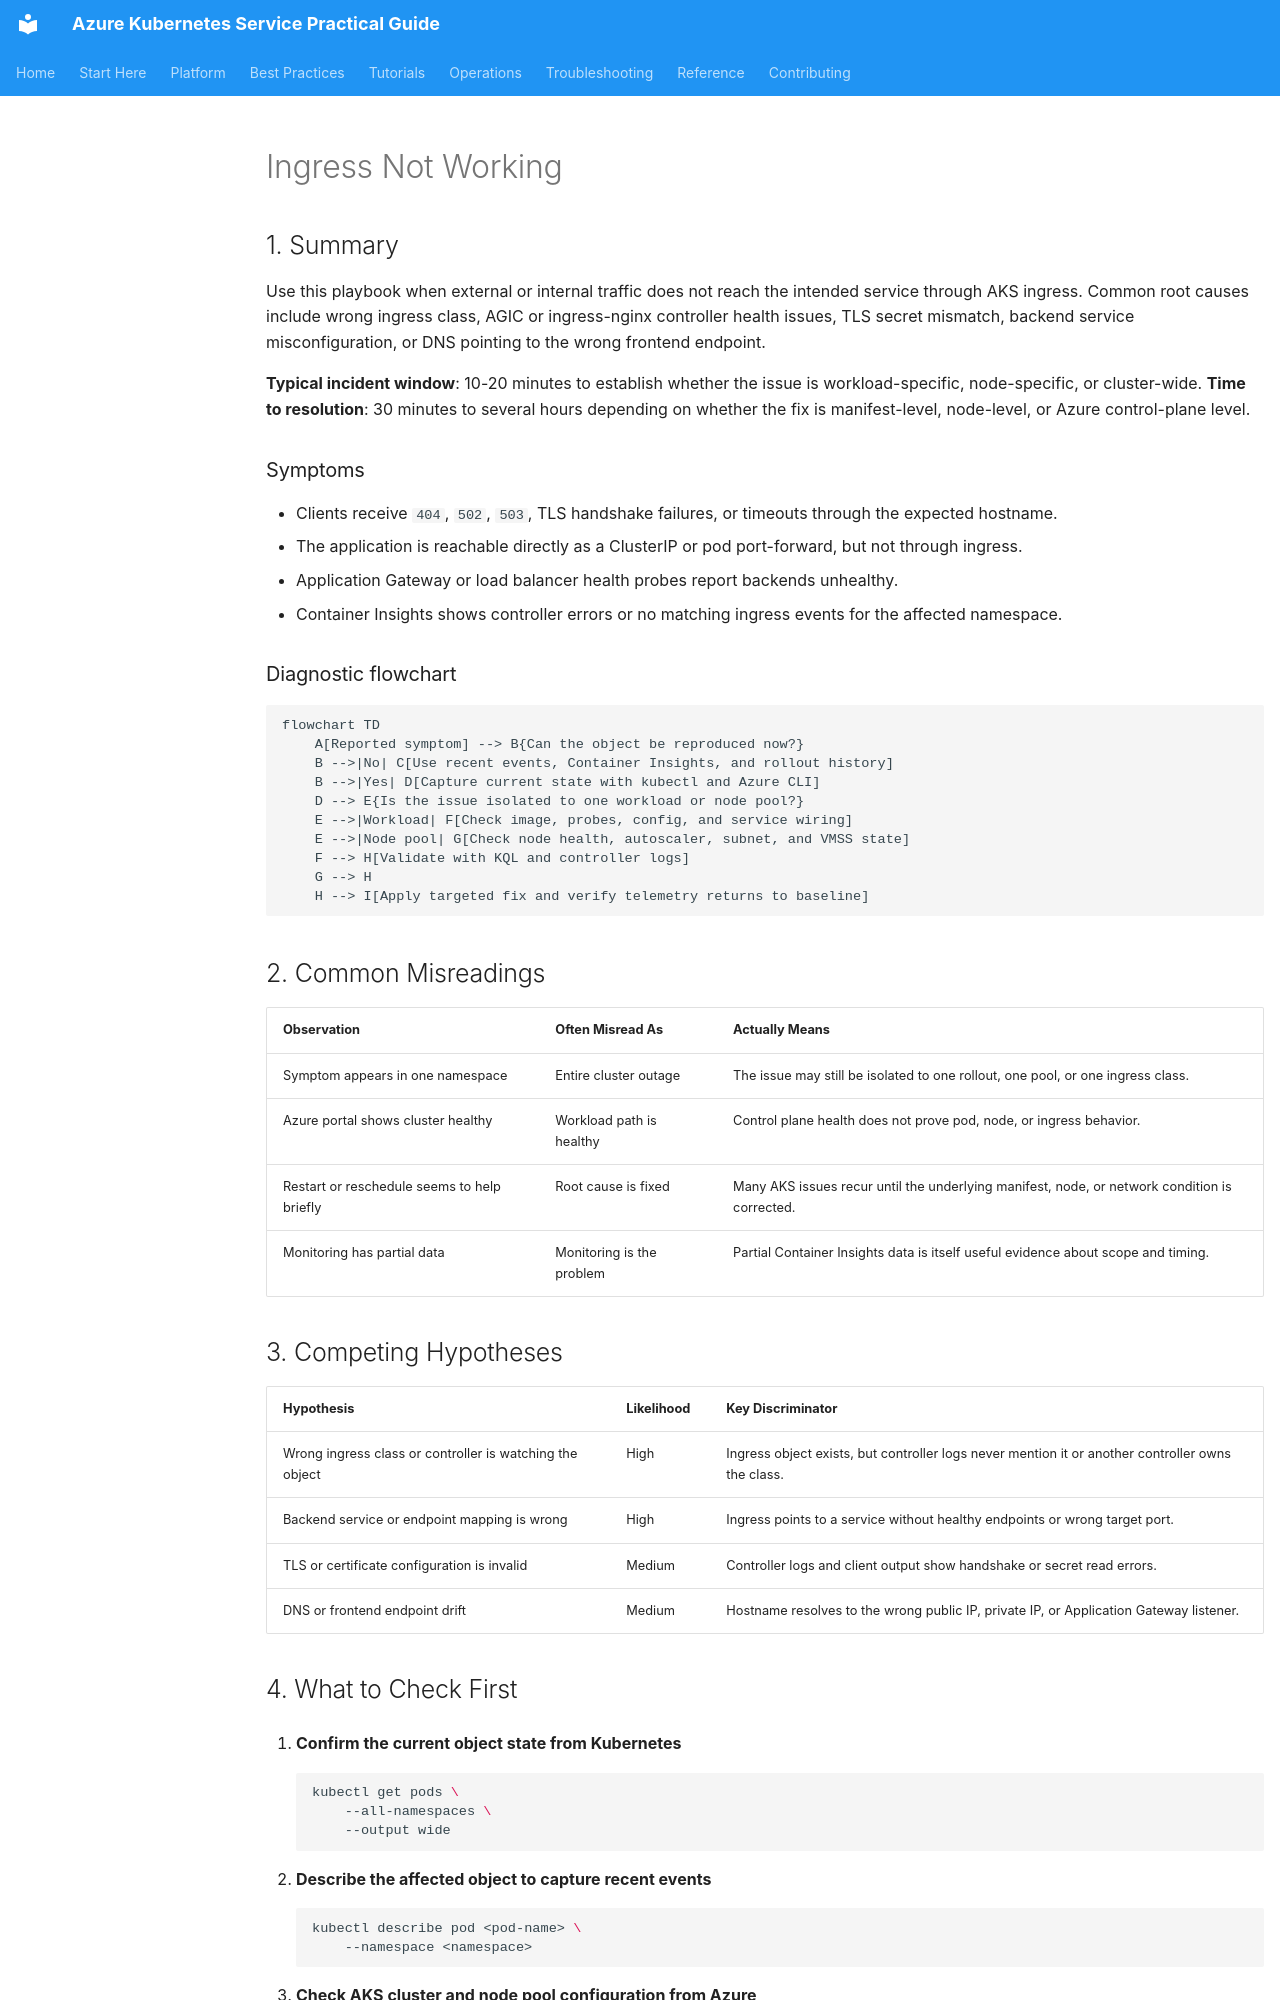

repository: yeongseon/azure-kubernetes-service-practical-guide · page: troubleshooting/playbooks/ingress-not-working/index.html · generator: mkdocs

---
content_sources:
  diagrams:
  - id: troubleshooting-playbooks-ingress-not-working
    type: flowchart
    source: self-generated
    justification: Diagnostic flow synthesized from Microsoft Learn troubleshooting
      guidance linked in this page.
    based_on:
    - https://learn.microsoft.com/en-us/troubleshoot/azure/azure-kubernetes/welcome-azure-kubernetes
    - https://learn.microsoft.com/en-us/azure/aks/cluster-autoscaler
    - https://learn.microsoft.com/en-us/azure/azure-monitor/containers/container-insights-overview
    - https://learn.microsoft.com/en-us/azure/aks/concepts-network
content_validation:
  status: verified
  last_reviewed: 2026-07-18
  reviewer: agent
  core_claims:
    - claim: "Ingress in AKS manages external HTTP-like traffic access to services within a cluster."
      source: https://learn.microsoft.com/en-us/azure/aks/concepts-network-ingress
      verified: true
    - claim: "Ingress controllers provide layer 7 routing and can route HTTP traffic to different applications based on the inbound URL."
      source: https://learn.microsoft.com/en-us/azure/aks/concepts-network-ingress
      verified: true
    - claim: "A LoadBalancer-type Service creates an Azure load balancer resource that operates at layer 4 and doesn't implement complex routing rules."
      source: https://learn.microsoft.com/en-us/azure/aks/concepts-network-ingress
      verified: true
---



# Ingress Not Working

## 1. Summary

Use this playbook when external or internal traffic does not reach the intended service through AKS ingress. Common root causes include wrong ingress class, AGIC or ingress-nginx controller health issues, TLS secret mismatch, backend service misconfiguration, or DNS pointing to the wrong frontend endpoint.

**Typical incident window**: 10-20 minutes to establish whether the issue is workload-specific, node-specific, or cluster-wide.
**Time to resolution**: 30 minutes to several hours depending on whether the fix is manifest-level, node-level, or Azure control-plane level.

### Symptoms

- Clients receive `404`, `502`, `503`, TLS handshake failures, or timeouts through the expected hostname.
- The application is reachable directly as a ClusterIP or pod port-forward, but not through ingress.
- Application Gateway or load balancer health probes report backends unhealthy.
- Container Insights shows controller errors or no matching ingress events for the affected namespace.

### Diagnostic flowchart

<!-- diagram-id: troubleshooting-playbooks-ingress-not-working -->
```mermaid
flowchart TD
    A[Reported symptom] --> B{Can the object be reproduced now?}
    B -->|No| C[Use recent events, Container Insights, and rollout history]
    B -->|Yes| D[Capture current state with kubectl and Azure CLI]
    D --> E{Is the issue isolated to one workload or node pool?}
    E -->|Workload| F[Check image, probes, config, and service wiring]
    E -->|Node pool| G[Check node health, autoscaler, subnet, and VMSS state]
    F --> H[Validate with KQL and controller logs]
    G --> H
    H --> I[Apply targeted fix and verify telemetry returns to baseline]
```
